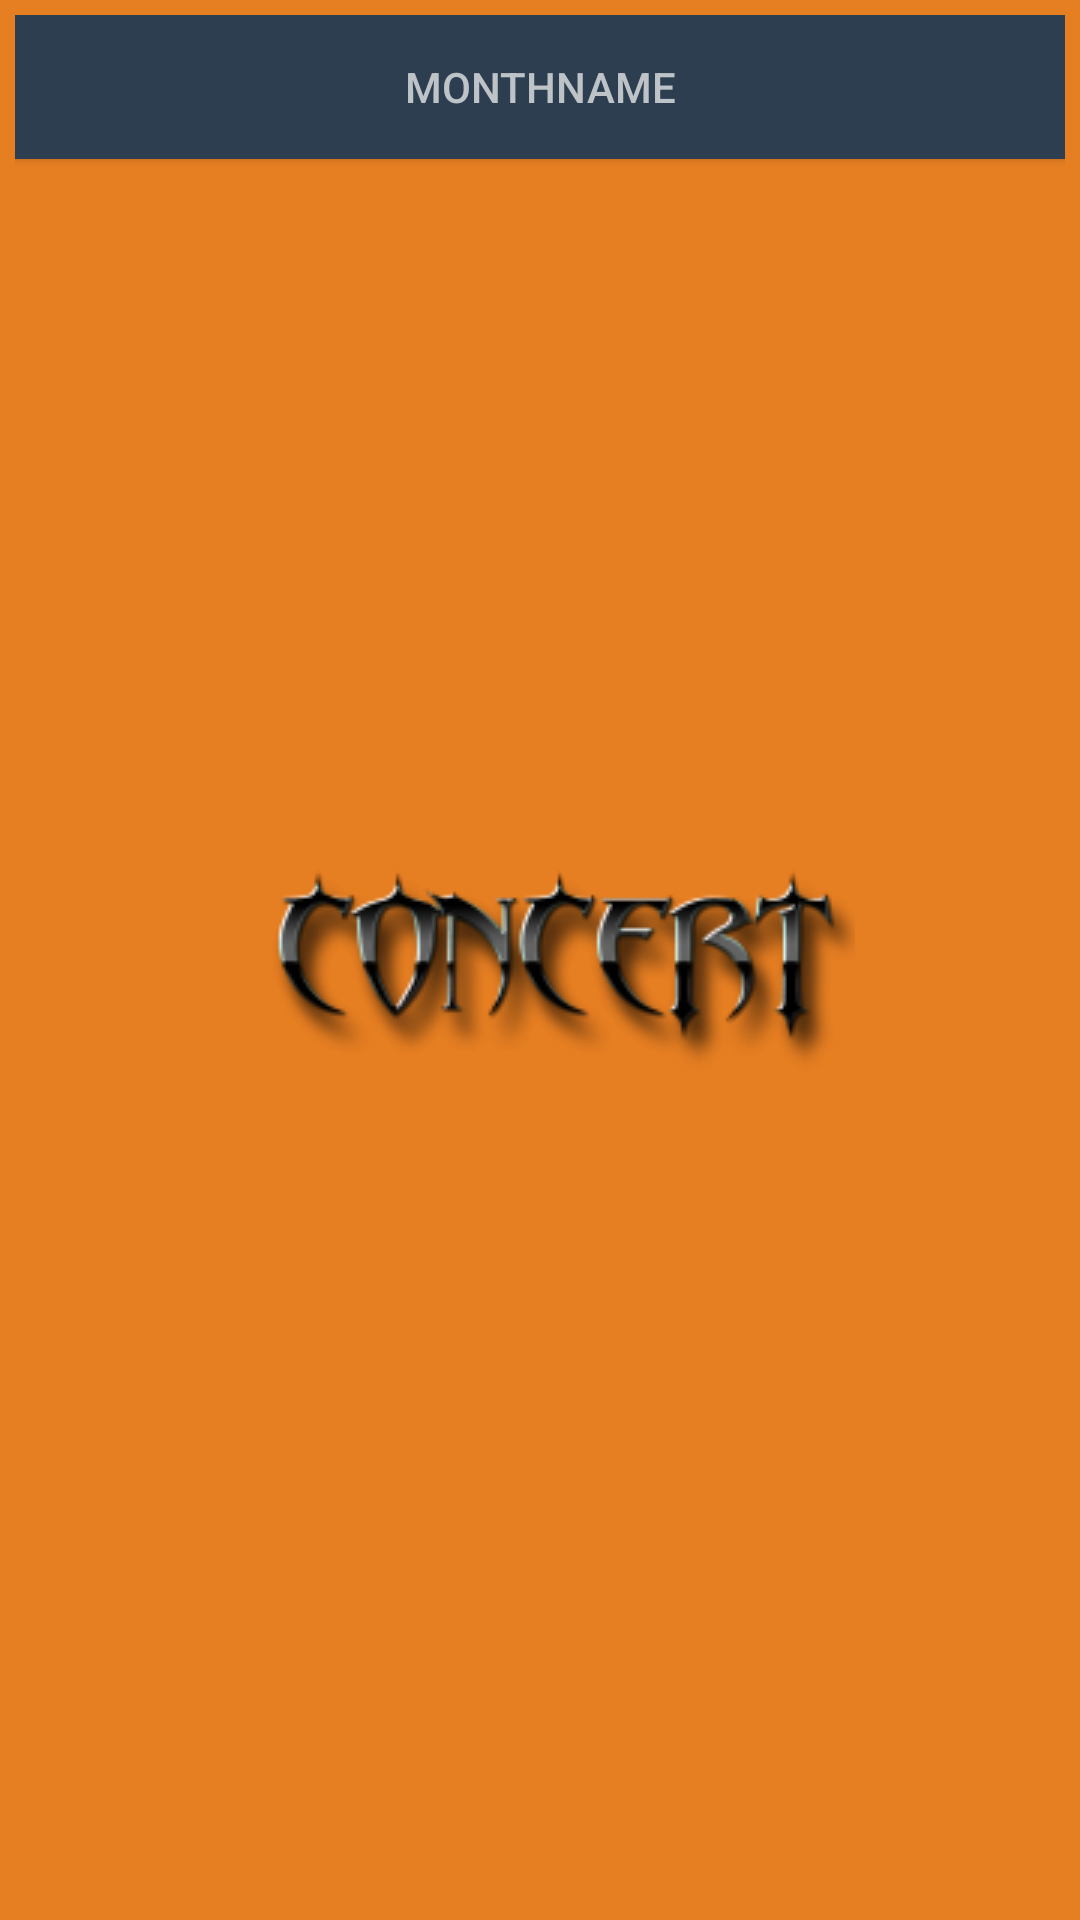

This screen was rendered from an Android layout file. Write that file and the resources it references.
<!-- AndroidManifest.xml: application theme AppTheme.Launcher -->
<!-- res/layout/activity_manager_report_view_layout.xml -->
<?xml version="1.0" encoding="utf-8"?>
<LinearLayout xmlns:android="http://schemas.android.com/apk/res/android"
    android:layout_width="match_parent"
    android:layout_height="match_parent"
    android:layout_margin="5dp"
    android:orientation="vertical"
    android:padding="5dp">

    <Button
        android:id="@+id/monthNames"
        android:layout_width="match_parent"
        android:layout_height="wrap_content"
        android:layout_marginBottom="5dp"
        android:background="@color/midblue"
        android:text="MonthName"
        android:textColor="@color/silver" />

    <android.support.v7.widget.RecyclerView
        android:id="@+id/branchNames"
        android:layout_width="match_parent"
        android:layout_height="match_parent" />

</LinearLayout>
<!-- resources referenced by this layout -->
<resources>
  <color name="midblue">#2c3e50</color>
  <color name="silver">#bdc3c7</color>
  <style name="AppTheme.Launcher">
          <item name="colorPrimaryDark">@color/carror</item>
          <item name="android:windowBackground">@drawable/launch_screen</item>
      </style>
  <color name="carror">#e67e22</color>
  <!-- drawable launch_screen (drawable) -->
  <?xml version="1.0" encoding="utf-8"?>
  <layer-list xmlns:android="http://schemas.android.com/apk/res/android"
      android:opacity="opaque">
  
      <item android:drawable="@color/carror" />
      <item>
          <bitmap
              android:gravity="center"
              android:src="@drawable/logo2" />
      </item>
  </layer-list>
  <!-- drawable logo2: png bitmap (drawable, 15470 bytes) -->
</resources>
